Dataset: dataset_pest (GitHub, dhruvsharma06-web/smart_spray_ai). Classes: aphid, beetle, caterpillar, clean foliage, whitefly.

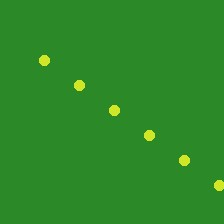
Label: aphid

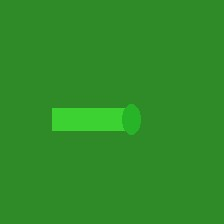
Label: caterpillar

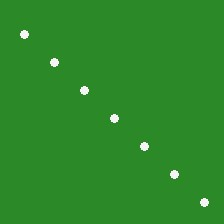
Label: whitefly

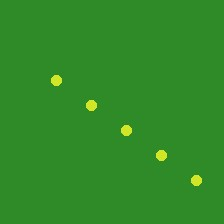
Label: aphid

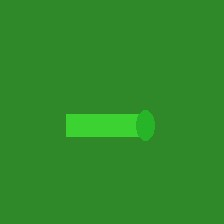
Label: caterpillar

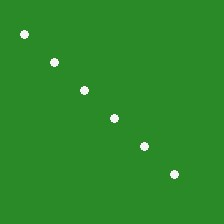
Label: whitefly
